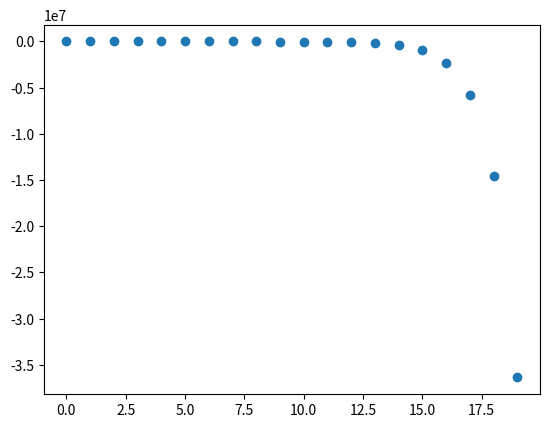

Recreate this plot in Python.
#!/usr/bin/python3
from math import exp, log, e, sqrt
import sys
import matplotlib.pyplot as plt


# Function to consider
def f(x):
    #return e**x-x-4
    #return x**2*(x-2)*(x-5)
    if x>=0:
        return x**(1/3.)
    else:
        return -(-x)**(1/3.)

# Derivative of the function
def df(x):
    #return e**x-1
    #return 4*x**3-21*x**2+20*x
    if x>=0:
        return 1/(3*x**(2/3))
    else:
        return -1/(3*(-x)**(2/3))

# double derivative of the funtion
def ddf(x):
    #return  e**x
    #return 12*x**2-42*x+20
    if x>=0:
        return -2/(9*x**(5/3))
    else:
        return -2/(9*(-x)**(5/3))

# determinter how many roots f has
def root_test(x):
    if ddf(x) == 0:
        return None
    else:
        return (df(x)**2/(2*ddf(x)))

# Delta function
def delta(x):
    return df(x)**2-2*f(x)*ddf(x)

# Starting guess
x=-1

# exactly root
x_ect = 6.093651116281923e-16

# lists
x_list = []

# Perform ten steps of the accelerated Newton iteration
count=0
n=20
#while abs(f(x)) > 1e-14:
for i in range(n):
    # counting iterations
    count+=1

    #add x to list
    #x_list.append(log(abs(x)))
    x_list.append(x)
    # Take Newton step
    r_t = root_test(x)
    fv = f(x)

    if delta(x) > 0:
        x_left = (ddf(x)*x-df(x)-sqrt(delta(x)))/ddf(x)
        x_right =  (ddf(x)*x-df(x)+sqrt(delta(x)))/ddf(x)
        if abs(x-x_left) < abs(x-x_right):
            x = x_left
            print(count,x,fv)
        else:
            x = x_right
            print(count,x,fv)

    else:
        x-=df(x)/ddf(x)
        #print(count,x,fv)
        print(ddf(x))

    #else:
    #    print('second-order might be 0!')
    #    break

plt.scatter([range(n)], x_list)
plt.show()






